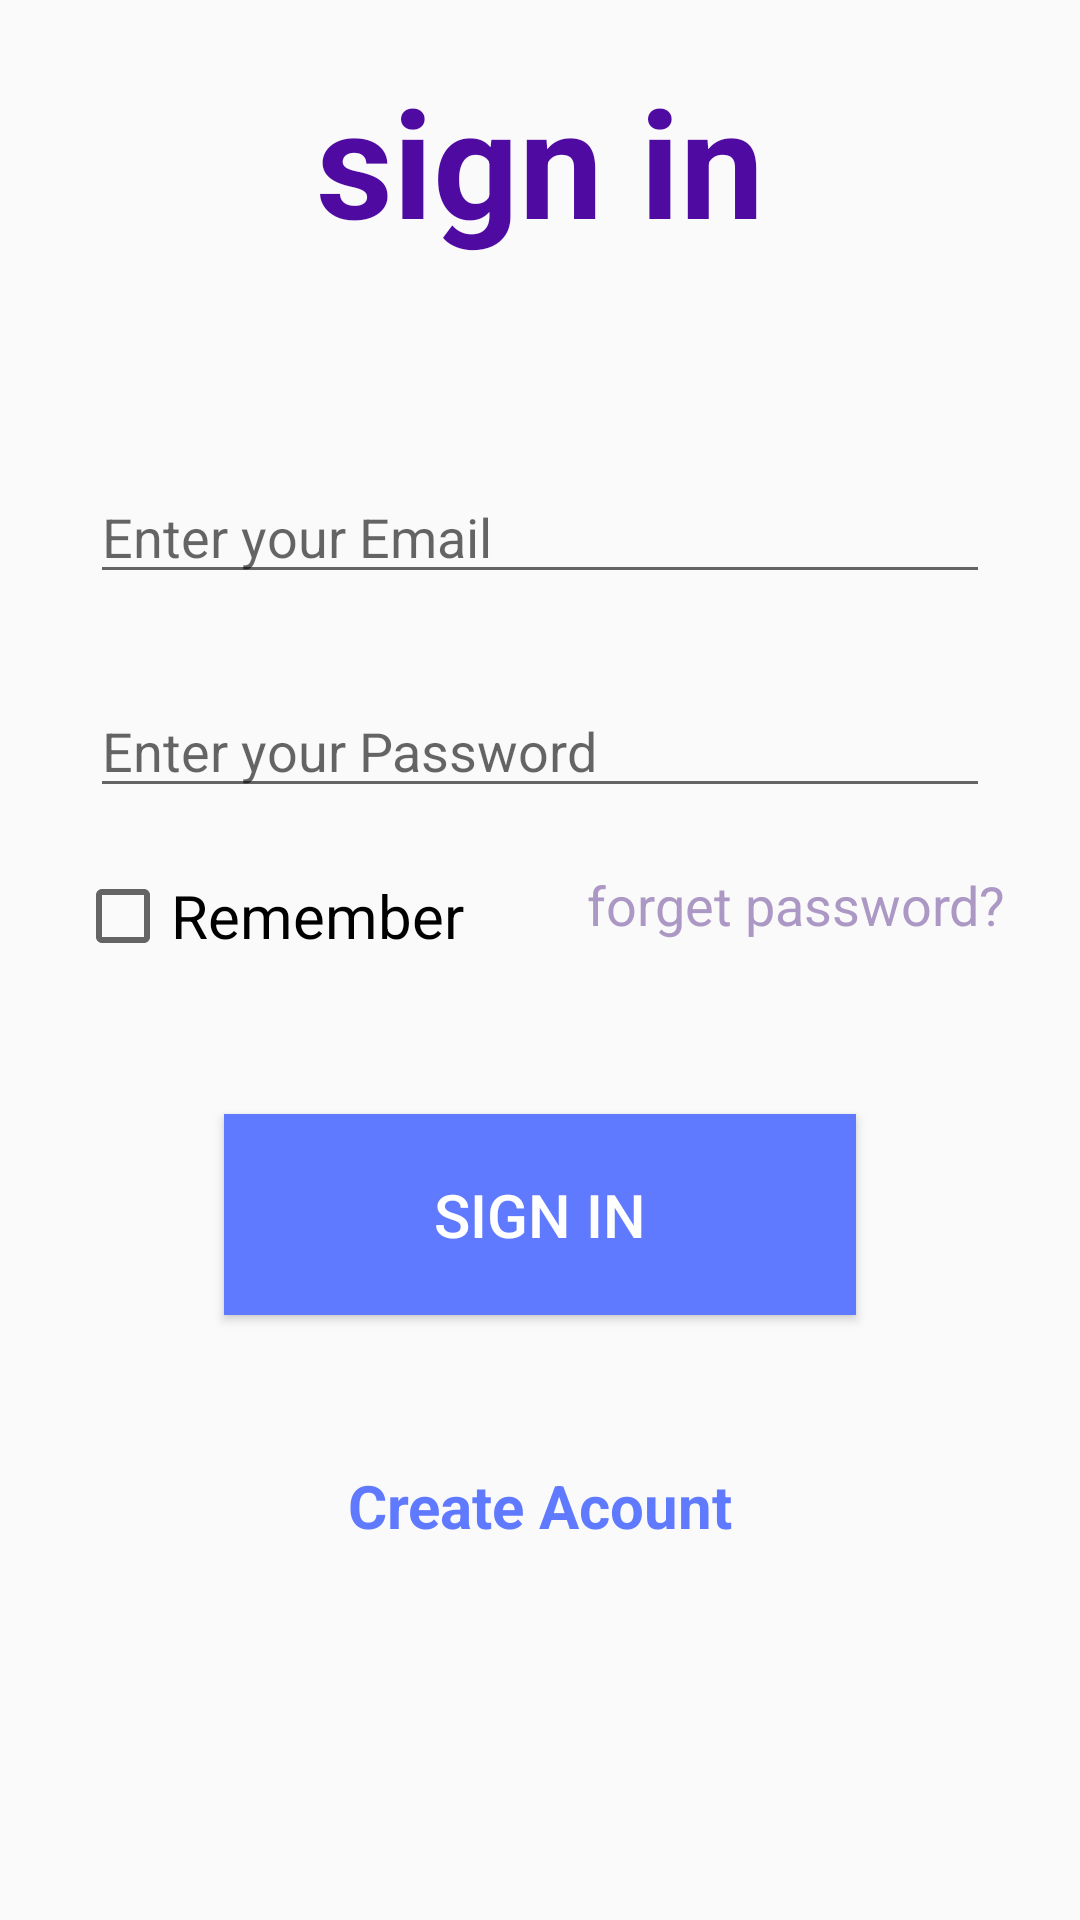

Android layout source for this screen:
<!-- AndroidManifest.xml: application theme Theme.CompressApp -->
<!-- res/layout/fragment_login.xml -->
<?xml version="1.0" encoding="utf-8"?>
<androidx.constraintlayout.widget.ConstraintLayout xmlns:android="http://schemas.android.com/apk/res/android"
    xmlns:app="http://schemas.android.com/apk/res-auto"
    xmlns:tools="http://schemas.android.com/tools"
    android:layout_width="match_parent"
    android:layout_height="match_parent"
    tools:context=".LoginFragment">

    <TextView
        android:id="@+id/textView"
        android:layout_width="wrap_content"
        android:layout_height="wrap_content"
        android:layout_marginTop="20dp"
        android:text="sign in"
        android:textColor="#4F0AA2"
        android:textSize="50sp"
        android:textStyle="bold"
        app:layout_constraintEnd_toEndOf="parent"
        app:layout_constraintStart_toStartOf="parent"
        app:layout_constraintTop_toTopOf="parent" />

    <EditText
        android:id="@+id/Email"
        android:layout_width="match_parent"
        android:layout_height="wrap_content"
        android:layout_marginStart="30dp"
        android:layout_marginTop="70dp"
        android:layout_marginEnd="30dp"
        android:drawableStart="@drawable/ic_user"
        android:drawablePadding="5dp"
        android:hint="Enter your Email"
        app:layout_constraintEnd_toEndOf="parent"
        app:layout_constraintStart_toStartOf="parent"
        app:layout_constraintTop_toBottomOf="@+id/textView" />


    <EditText
        android:id="@+id/Password"
        android:layout_width="match_parent"
        android:layout_height="wrap_content"
        android:layout_marginStart="30dp"
        android:layout_marginTop="30dp"
        android:layout_marginEnd="30dp"
        android:drawableStart="@drawable/ic_lock"
        android:drawablePadding="5dp"
        android:hint="Enter your Password"
        app:layout_constraintEnd_toEndOf="parent"
        app:layout_constraintStart_toStartOf="parent"
        app:layout_constraintTop_toBottomOf="@+id/Email" />


    <CheckBox
        android:id="@+id/checkBox"
        android:layout_width="wrap_content"
        android:layout_height="wrap_content"
        android:layout_marginStart="25dp"
        android:layout_marginTop="20dp"
        android:text="Remember"
        android:textSize="20sp"
        app:layout_constraintStart_toStartOf="parent"
        app:layout_constraintTop_toBottomOf="@+id/Password" />

    <TextView
        android:layout_width="wrap_content"
        android:layout_height="wrap_content"
        android:layout_marginTop="20dp"
        android:layout_marginEnd="25dp"
        android:text="forget password?"
        android:textColor="#AC98C4"
        android:textSize="18sp"
        app:layout_constraintEnd_toEndOf="parent"
        app:layout_constraintTop_toBottomOf="@+id/Password" />

    <Button
        android:id="@+id/btn_login"
        android:layout_width="wrap_content"
        android:layout_height="wrap_content"
        android:layout_marginTop="50dp"
        android:background="#5f7aff"
        android:padding="20dp"
        android:paddingStart="70dp"
        android:paddingEnd="70dp"
        android:text="Sign in"
        android:textColor="@color/white"
        android:textSize="20sp"
        app:layout_constraintEnd_toEndOf="parent"
        app:layout_constraintStart_toStartOf="parent"
        app:layout_constraintTop_toBottomOf="@+id/checkBox" />

    <Button
        android:id="@+id/btn_create"
        style="@style/Widget.MaterialComponents.Button.OutlinedButton.Icon"
        android:layout_width="wrap_content"
        android:layout_height="wrap_content"
        android:layout_marginTop="30dp"
        android:padding="20dp"
        android:paddingStart="50dp"
        android:paddingEnd="50dp"
        android:text="Create Acount"
        android:textColor="#5f7aff"
        android:textSize="20sp"
        android:textStyle="bold"
        app:layout_constraintEnd_toEndOf="parent"
        app:layout_constraintStart_toStartOf="parent"
        app:layout_constraintTop_toBottomOf="@+id/btn_login" />


</androidx.constraintlayout.widget.ConstraintLayout>
<!-- resources referenced by this layout -->
<resources>
  <color name="white">#FFFFFFFF</color>
  <style name="Theme.CompressApp" parent="Theme.AppCompat.Light.NoActionBar">
          
          <item name="colorPrimary">@color/purple_500</item>
          <item name="colorPrimaryVariant">@color/purple_700</item>
          <item name="colorOnPrimary">@color/white</item>
          
          <item name="colorSecondary">@color/teal_200</item>
          <item name="colorSecondaryVariant">@color/teal_700</item>
          <item name="colorOnSecondary">@color/black</item>
          
          <item name="android:statusBarColor" tools:targetApi="l">?attr/colorPrimaryVariant</item>
          
      </style>
  <color name="purple_500">#FF6200EE</color>
  <color name="purple_700">#FF3700B3</color>
  <color name="teal_200">#FF03DAC5</color>
  <color name="teal_700">#FF018786</color>
  <color name="black">#FF000000</color>
</resources>
